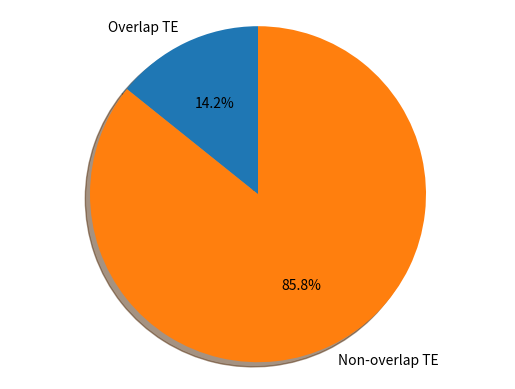

Reproduce this figure in Python.
import matplotlib.pyplot as plt

# 计算占比
total_TE = 150013
overlap_TE = 21364
non_overlap_TE = total_TE - overlap_TE

# 创建一个列表，包含两部分的值
sizes = [overlap_TE, non_overlap_TE]

# 创建饼图
fig1, ax1 = plt.subplots()
ax1.pie(sizes, labels=['Overlap TE', 'Non-overlap TE'], autopct='%1.1f%%',
        shadow=True, startangle=90)

# Equal aspect ratio ensures that pie is drawn as a circle.
ax1.axis('equal')

plt.show()
